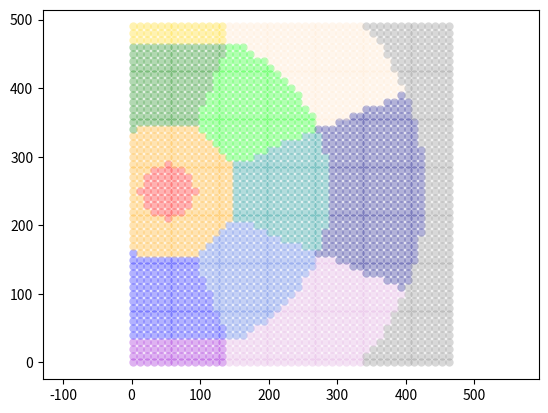

The script that saved this image: (Note: this script raises an exception after producing the figure.)
import numpy as np
import matplotlib.pyplot as plt
from matplotlib.image import imread

color_map = {
    'RA2': 'r',
    'BA2': 'orange',
    'LB2': 'g',
    'RB2': 'b',
    'LE2': 'lime',
    'RE2': 'royalblue',
    'SL2': 'darkcyan',
    'LC3': 'gold',
    'RC3': 'darkviolet',
    'LW3': 'bisque',
    'RW3': 'plum',
    'SL3': 'navy',
    'OUT': 'gray'
}

area_id = {
    'RA2': 0,
    'BA2': 1,
    'LB2': 2,
    'RB2': 3,
    'LE2': 4,
    'RE2': 5,
    'SL2': 6,
    'LC3': 7,
    'RC3': 8,
    'LW3': 9,
    'RW3': 10,
    'SL3': 11,
    'OUT': 12
}

RA2_radius = 4
BA2_point = np.array([8, 11 - 5.25])
BA2_radius = np.linalg.norm(BA2_point)

three_radius = 23.75
LB2_point = np.array([22, np.sqrt(three_radius ** 2 - 22 ** 2)])

LW3_point = np.array([25, 28])
LW3_radius = np.linalg.norm(LW3_point)

ft_point = np.array([0, 19 - 5.25])
ft_radius = 6
cos_ = (ft_point[1] ** 2 + BA2_radius ** 2 - ft_radius ** 2) / 2 / ft_point[1] / BA2_radius
sin_ = np.sqrt(1 - cos_ ** 2)
LE2_slope = cos_ / sin_

def area_name(p):
    # origin = np.array([0, 0])
    dist = np.linalg.norm(p)

    if dist <= RA2_radius:
        return 'RA2'
    if dist <= BA2_radius:
        return 'BA2'
    if p[0] > 0 and p[0] < LB2_point[0] and p[1] / p[0] < LB2_point[1] / LB2_point[0]:
        return 'LB2'
    if p[0] < 0 and p[0] > -LB2_point[0] and p[1] / p[0] > -LB2_point[1] / LB2_point[0]:
        return 'RB2'
    if p[0] > 0 and p[0] < LB2_point[0] and dist <= three_radius and p[1] / p[0] < LE2_slope:
        return 'LE2'
    if p[0] < 0 and p[0] > -LB2_point[0] and dist <= three_radius and p[1] / p[0] > -LE2_slope:
        return 'RE2'
    if p[0] < LB2_point[0] and p[0] > -LB2_point[0] and dist <= three_radius:
        return 'SL2'
    if p[0] > 0 and p[1] < LB2_point[1]:
        return 'LC3'
    if p[0] < 0 and p[1] < LB2_point[1]:
        return 'RC3'
    if p[0] > 0 and dist <= LW3_radius and p[1] / p[0] < LE2_slope:
        return 'LW3'
    if p[0] < 0 and dist <= LW3_radius and p[1] / p[0] > -LE2_slope:
        return 'RW3'
    if dist <= LW3_radius:
        return 'SL3'
    return 'OUT'

def court_to_image(x=None, y=None):
    if x is not None:
        Y = (x + 25) * 10
    else:
        Y = None
    if y is not None:
        X = (y + 5.25) * 10
    else:
        X = None
    return X, Y

def inter_y(r, k):
    x = np.sqrt(r ** 2 / (k ** 2 + 1))
    y = np.sqrt(r ** 2 - x ** 2)
    return y

def draw_court_weights(w, w_t, fn=None):
    w = (w - w.min()) / (w.max() - w.min())
    w_t = (w_t - w_t.min()) / (w_t.max() - w_t.min()) + 0.1
    court = imread('court/court.png')
    plt.imshow(court)

    # RA2
    y = np.arange(-RA2_radius, RA2_radius, 0.1)
    x1 = np.sqrt(RA2_radius ** 2 - y ** 2)
    x2 = - x1
    x, y1 = court_to_image(x1, y)
    x, y2 = court_to_image(x2, y)
    plt.fill_between(x, y1, y2, facecolor='blue', alpha=w[0])

    # BA2
    y = np.arange(-5.25, BA2_radius, 0.1)
    x1 = np.sqrt(BA2_radius ** 2 - y ** 2)
    x2 = np.sqrt(RA2_radius ** 2 - np.maximum(np.minimum(y, RA2_radius), -RA2_radius) ** 2)
    x, y1 = court_to_image(x1, y)
    x, y2 = court_to_image(x2, y)
    plt.fill_between(x, y1, y2, facecolor='blue', alpha=w[1])
    x1 = - x1
    x2 = - x2
    x, y1 = court_to_image(x1, y)
    x, y2 = court_to_image(x2, y)
    plt.fill_between(x, y1, y2, facecolor='blue', alpha=w[1])
    
    # LB2
    y = np.arange(-5.25, LB2_point[1], 0.1)
    x1 = np.maximum(np.sqrt(BA2_radius ** 2 - y ** 2), y * LB2_point[0] / LB2_point[1])
    x2 = LB2_point[0]
    x, y1 = court_to_image(x1, y)
    x, y2 = court_to_image(x2, y)
    plt.fill_between(x, y1, y2, facecolor='blue', alpha=w[2])

    # RB2
    x1 = - x1
    x2 = - x2
    x, y1 = court_to_image(x1, y)
    x, y2 = court_to_image(x2, y)
    plt.fill_between(x, y1, y2, facecolor='blue', alpha=w[3])
    
    # LE2
    y = np.arange(inter_y(BA2_radius, LB2_point[1] / LB2_point[0]), inter_y(three_radius, LE2_slope))
    x1 = np.maximum(np.sqrt(BA2_radius ** 2 - np.minimum(y, BA2_radius) ** 2), y / LE2_slope)
    x2 = np.minimum(np.sqrt(three_radius ** 2 - y ** 2), y * LB2_point[0] / LB2_point[1])
    x, y1 = court_to_image(x1, y)
    x, y2 = court_to_image(x2, y)
    plt.fill_between(x, y1, y2, facecolor='blue', alpha=w[4])

    # RE2
    x1 = - x1
    x2 = - x2
    x, y1 = court_to_image(x1, y)
    x, y2 = court_to_image(x2, y)
    plt.fill_between(x, y1, y2, facecolor='blue', alpha=w[5])

    # SL2
    y = np.arange(inter_y(BA2_radius, LE2_slope), three_radius, 0.1)
    x1 = np.sqrt(BA2_radius ** 2 - np.minimum(y, BA2_radius) ** 2)
    x2 = np.minimum(np.sqrt(three_radius ** 2 - y ** 2), y / LE2_slope)
    x, y1 = court_to_image(x1, y)
    x, y2 = court_to_image(x2, y)
    plt.fill_between(x, y1, y2, facecolor='blue', alpha=w[6])
    x1 = - x1
    x2 = - x2
    x, y1 = court_to_image(x1, y)
    x, y2 = court_to_image(x2, y)
    plt.fill_between(x, y1, y2, facecolor='blue', alpha=w[6])

    # LC3
    y = np.arange(-5.25, LB2_point[1], 0.1)
    x1 = LB2_point[0]
    x2 = 25
    x, y1 = court_to_image(x1, y)
    x, y2 = court_to_image(x2, y)
    plt.fill_between(x, y1, y2, facecolor='blue', alpha=w[7])

    # RC3
    x1 = - x1
    x2 = - x2
    x, y1 = court_to_image(x1, y)
    x, y2 = court_to_image(x2, y)
    plt.fill_between(x, y1, y2, facecolor='blue', alpha=w[8])

    # LW3
    y = np.arange(LB2_point[1], inter_y(LW3_radius, LE2_slope))
    x1 = np.maximum(np.sqrt(three_radius ** 2 - np.minimum(y, three_radius) ** 2), y / LE2_slope)
    x2 = np.minimum(np.sqrt(LW3_radius ** 2 - y ** 2), 25)
    x, y1 = court_to_image(x1, y)
    x, y2 = court_to_image(x2, y)
    plt.fill_between(x, y1, y2, facecolor='blue', alpha=w[9])

    # RW3
    x1 = - x1
    x2 = - x2
    x, y1 = court_to_image(x1, y)
    x, y2 = court_to_image(x2, y)
    plt.fill_between(x, y1, y2, facecolor='blue', alpha=w[10])

    # SL3
    y = np.arange(inter_y(three_radius, LE2_slope), LW3_radius, 0.1)
    x1 = np.sqrt(three_radius ** 2 - np.minimum(y, three_radius) ** 2)
    x2 = np.minimum(np.sqrt(LW3_radius ** 2 - y ** 2), y / LE2_slope)
    x, y1 = court_to_image(x1, y)
    x, y2 = court_to_image(x2, y)
    plt.fill_between(x, y1, y2, facecolor='blue', alpha=w[11])
    x1 = - x1
    x2 = - x2
    x, y1 = court_to_image(x1, y)
    x, y2 = court_to_image(x2, y)
    plt.fill_between(x, y1, y2, facecolor='blue', alpha=w[11])

    #OUT
    y = np.arange(LW3_point[1], 41.75, 0.1)
    x1 = np.sqrt(LW3_radius ** 2 - np.minimum(y, LW3_radius) ** 2)
    x2 = 25
    x, y1 = court_to_image(x1, y)
    x, y2 = court_to_image(x2, y)
    plt.fill_between(x, y1, y2, facecolor='blue', alpha=w[12])
    x1 = - x1
    x2 = - x2
    x, y1 = court_to_image(x1, y)
    x, y2 = court_to_image(x2, y)
    plt.fill_between(x, y1, y2, facecolor='blue', alpha=w[12])
    
    for i in range(len(w_t)):
        circle = plt.Circle((590, 130 + 60 * i), w_t[i] * 20, color='b', fill='True')
        plt.gcf().gca().add_artist(circle)

    if fn is not None:
        plt.savefig(fn)
    else:
        plt.show()
    plt.close()

if __name__ == '__main__':
    for x in range(-25, 25):
        for y in range(-5, 42):
            label = area_name(np.array([x, y]))
            # plt.scatter(x, y, c=color_map[label])
            plt.scatter((y + 5.25) * 10, (x + 25) * 10, c=color_map[label], linewidths=0, alpha=0.3)
    plt.axis('equal')
    court = imread('court/court.png')
    plt.imshow(court)
    plt.show()
